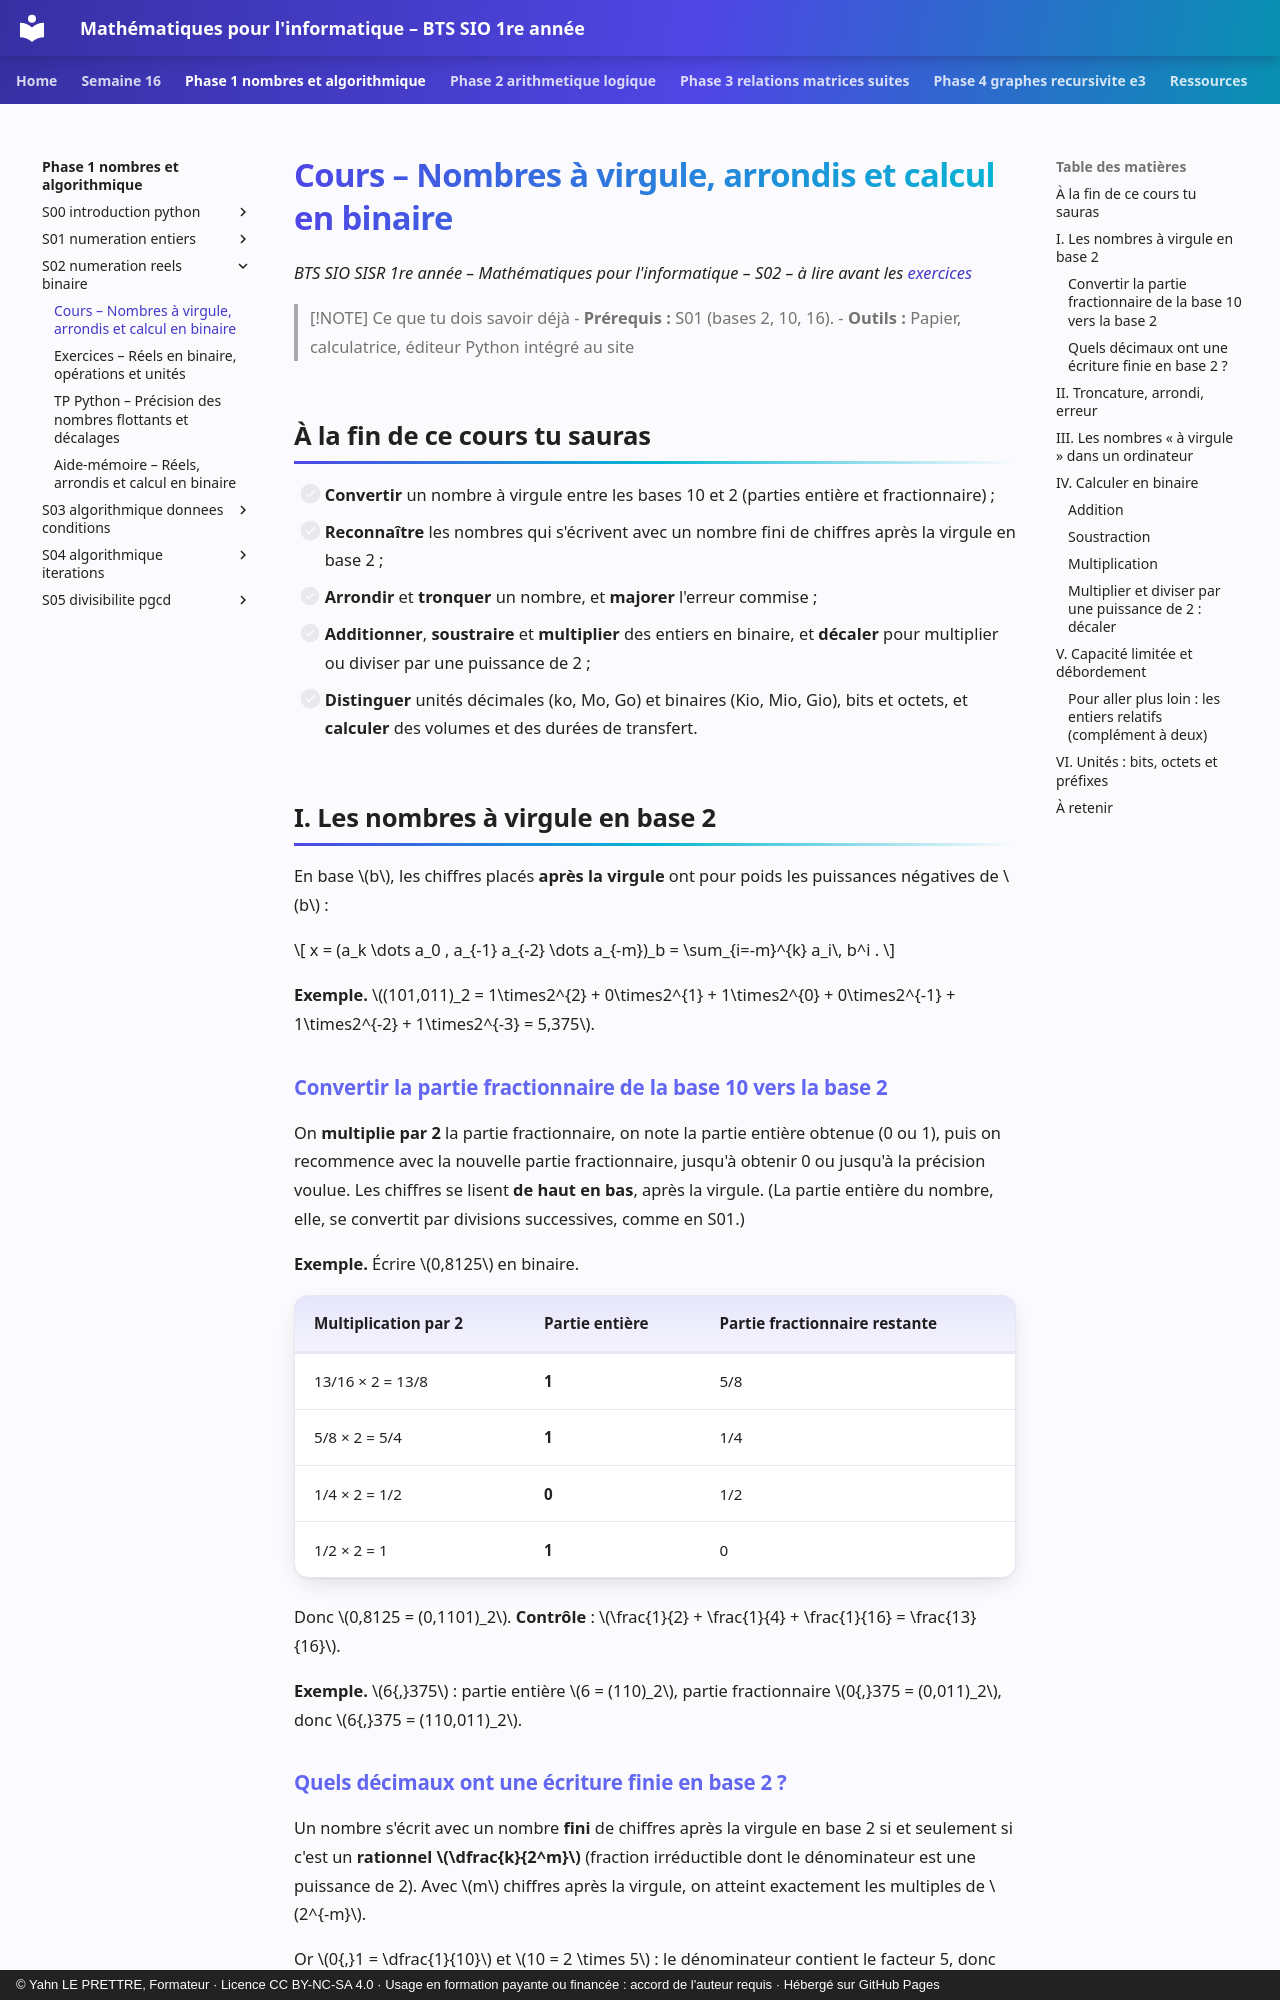

repository: YahnLP/bts1-sio-sisr-math_algo · page: phase-1-nombres-et-algorithmique/S02-numeration-reels-binaire/01-cours/index.html · generator: mkdocs · copyright: © Yahn LE PRETTRE, Formateur · Licence CC BY-NC-SA 4.0 · Usage en formation payante ou financée : accord de l'auteur requis · Hébergé sur GitHub Pages

# Cours – Nombres à virgule, arrondis et calcul en binaire

*BTS SIO SISR 1re année – Mathématiques pour l'informatique – S02 – à lire avant les [exercices](02-exercices.md)*

> [!NOTE] Ce que tu dois savoir déjà
> - **Prérequis :** S01 (bases 2, 10, 16).
> - **Outils :** Papier, calculatrice, éditeur Python intégré au site

## À la fin de ce cours tu sauras

- [ ] **Convertir** un nombre à virgule entre les bases 10 et 2 (parties entière et fractionnaire) ;
- [ ] **Reconnaître** les nombres qui s'écrivent avec un nombre fini de chiffres après la virgule en base 2 ;
- [ ] **Arrondir** et **tronquer** un nombre, et **majorer** l'erreur commise ;
- [ ] **Additionner**, **soustraire** et **multiplier** des entiers en binaire, et **décaler** pour multiplier ou diviser par une puissance de 2 ;
- [ ] **Distinguer** unités décimales (ko, Mo, Go) et binaires (Kio, Mio, Gio), bits et octets, et **calculer** des volumes et des durées de transfert.

## I. Les nombres à virgule en base 2

En base \(b\), les chiffres placés **après la virgule** ont pour poids les puissances négatives de \(b\) :

\[
x = (a_k \dots a_0 , a_{-1} a_{-2} \dots a_{-m})_b = \sum_{i=-m}^{k} a_i\, b^i .
\]

**Exemple.** \((101,011)_2 = 1\times2^{2} + 0\times2^{1} + 1\times2^{0} + 0\times2^{-1} + 1\times2^{-2} + 1\times2^{-3} = 5,375\).

### Convertir la partie fractionnaire de la base 10 vers la base 2

On **multiplie par 2** la partie fractionnaire, on note la partie entière obtenue (0 ou 1), puis on recommence avec la nouvelle partie fractionnaire, jusqu'à obtenir 0 ou jusqu'à la précision voulue. Les chiffres se lisent **de haut en bas**, après la virgule. (La partie entière du nombre, elle, se convertit par divisions successives, comme en S01.)

**Exemple.** Écrire \(0,8125\) en binaire.

| Multiplication par 2 | Partie entière | Partie fractionnaire restante |
|---|---|---|
| 13/16 × 2 = 13/8 | **1** | 5/8 |
| 5/8 × 2 = 5/4 | **1** | 1/4 |
| 1/4 × 2 = 1/2 | **0** | 1/2 |
| 1/2 × 2 = 1 | **1** | 0 |

Donc \(0,8125 = (0,1101)_2\). **Contrôle** : \(\frac{1}{2} + \frac{1}{4} + \frac{1}{16} = \frac{13}{16}\).

**Exemple.** \(6{,}375\) : partie entière \(6 = (110)_2\), partie fractionnaire \(0{,}375 = (0,011)_2\), donc \(6{,}375 = (110,011)_2\).
